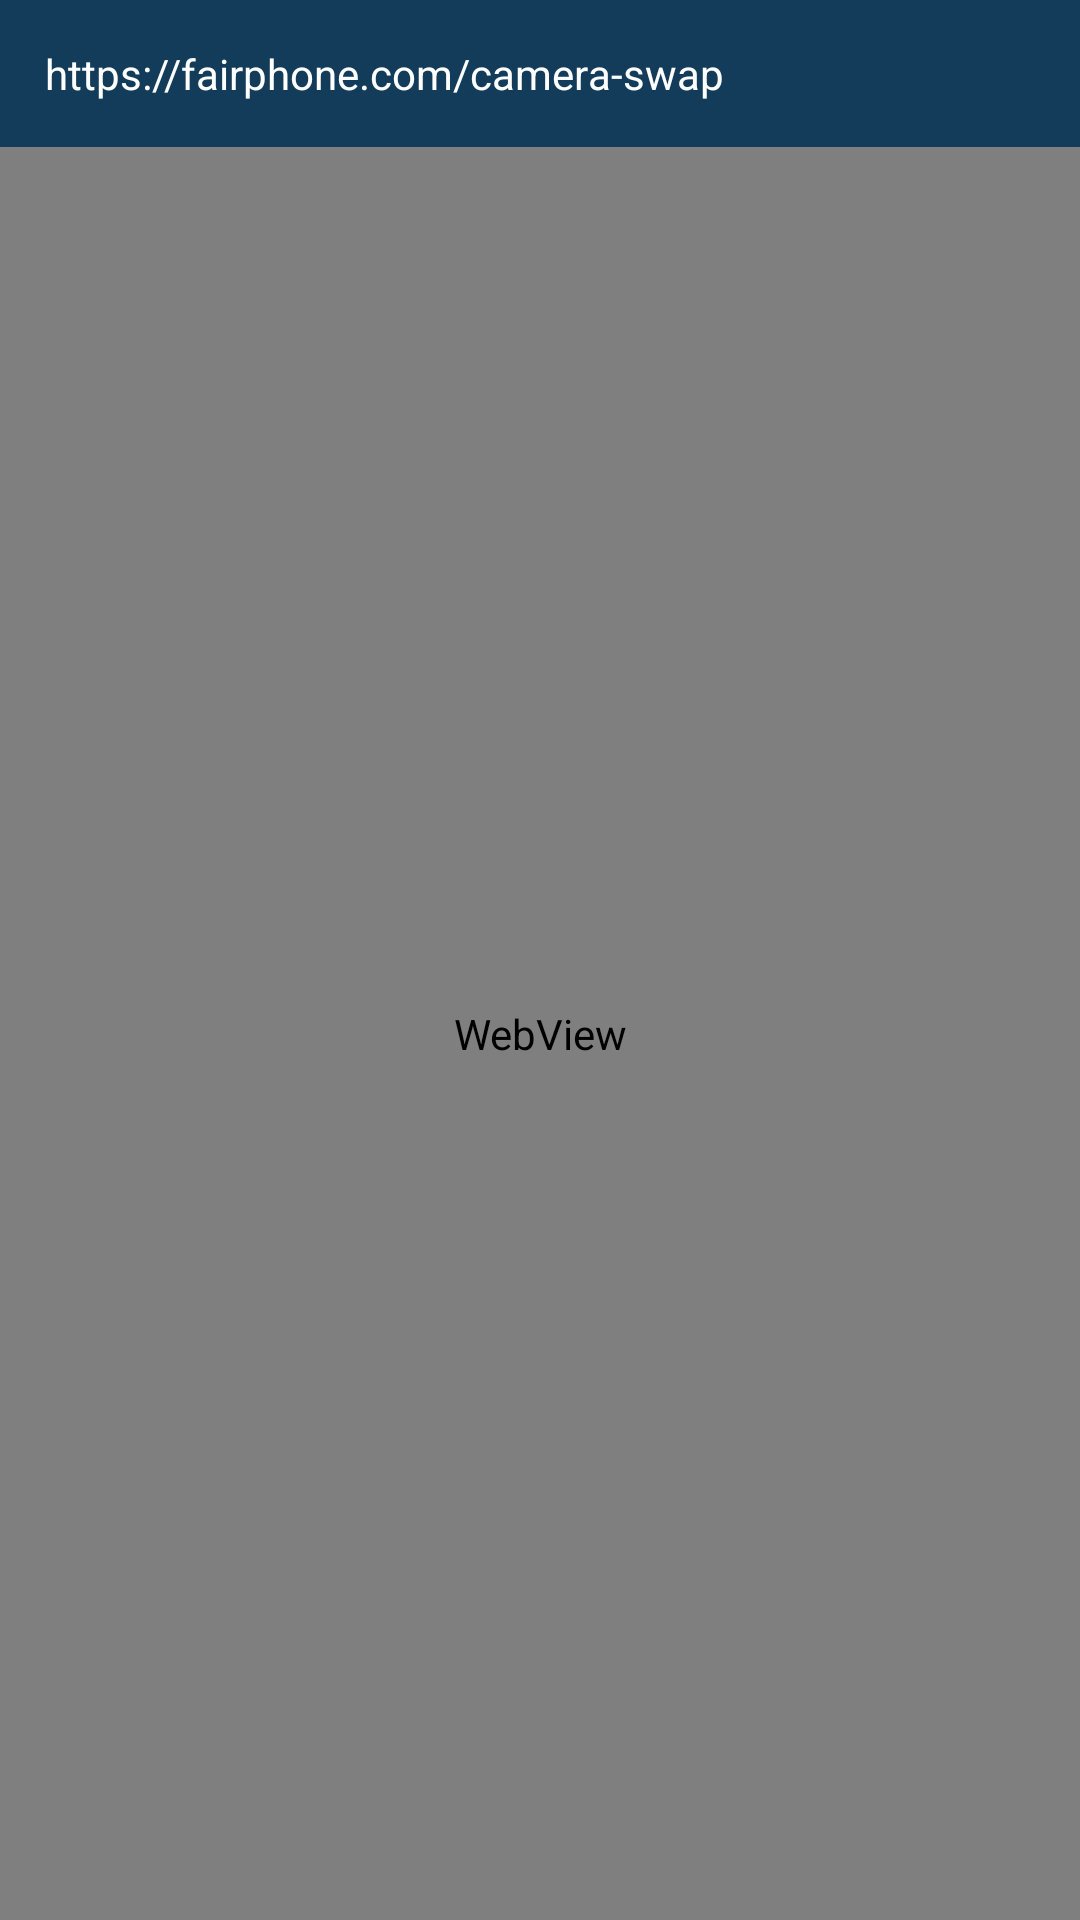

Produce the Android XML layout that renders to this screen, including the resource entries it uses.
<!-- AndroidManifest.xml: application theme AppTheme -->
<!-- res/layout/webview_fragment.xml -->
<?xml version="1.0" encoding="utf-8"?>
<LinearLayout xmlns:android="http://schemas.android.com/apk/res/android"
    xmlns:tools="http://schemas.android.com/tools"
    android:id="@+id/camera_swap_webview_fragment"
    android:layout_width="match_parent"
    android:layout_height="match_parent"
    android:orientation="vertical">

    <TextView
        android:id="@+id/location_bar"
        android:layout_width="match_parent"
        android:layout_height="wrap_content"
        android:text="@string/camera_swap_url"
        style="@style/LocationBar" />

    <WebView
        android:id="@+id/camera_swap_webview"
        android:layout_width="match_parent"
        android:layout_height="match_parent"></WebView>

</LinearLayout>
<!-- resources referenced by this layout -->
<resources>
  <string name="camera_swap_url">https://fairphone.com/camera-swap</string>
  <style name="LocationBar" parent="@style/TextRegular14">
          <item name="android:textColor">@color/white</item>
          <item name="android:background">@color/blue_dark</item>
          <item name="android:textIsSelectable">true</item>
          <item name="android:textAlignment">textStart</item>
          <item name="android:layout_margin">0sp</item>
          <item name="android:padding">15sp</item>
      </style>
  <style name="AppTheme" parent="@android:style/Theme.Material.Light.NoActionBar">
          
          <item name="colorPrimary">@color/colorPrimary</item>
          <item name="colorPrimaryDark">@color/colorPrimaryDark</item>
          <item name="colorAccent">@color/colorAccent</item>
          <item name="android:statusBarColor">@color/colorPrimaryDark</item>
      </style>
  <style name="TextRegular14" parent="@style/TextRegular">
          <item name="android:textSize">14sp</item>
      </style>
  <color name="white">#FFFFFF</color>
  <color name="blue_dark">#123C59</color>
  <color name="colorPrimary">#03a9f4</color>
  <color name="colorPrimaryDark">#b3e5fc</color>
  <color name="colorAccent">#FF4081</color>
  <style name="TextRegular">
          <item name="android:fontFamily">sans-serif</item>
      </style>
</resources>
